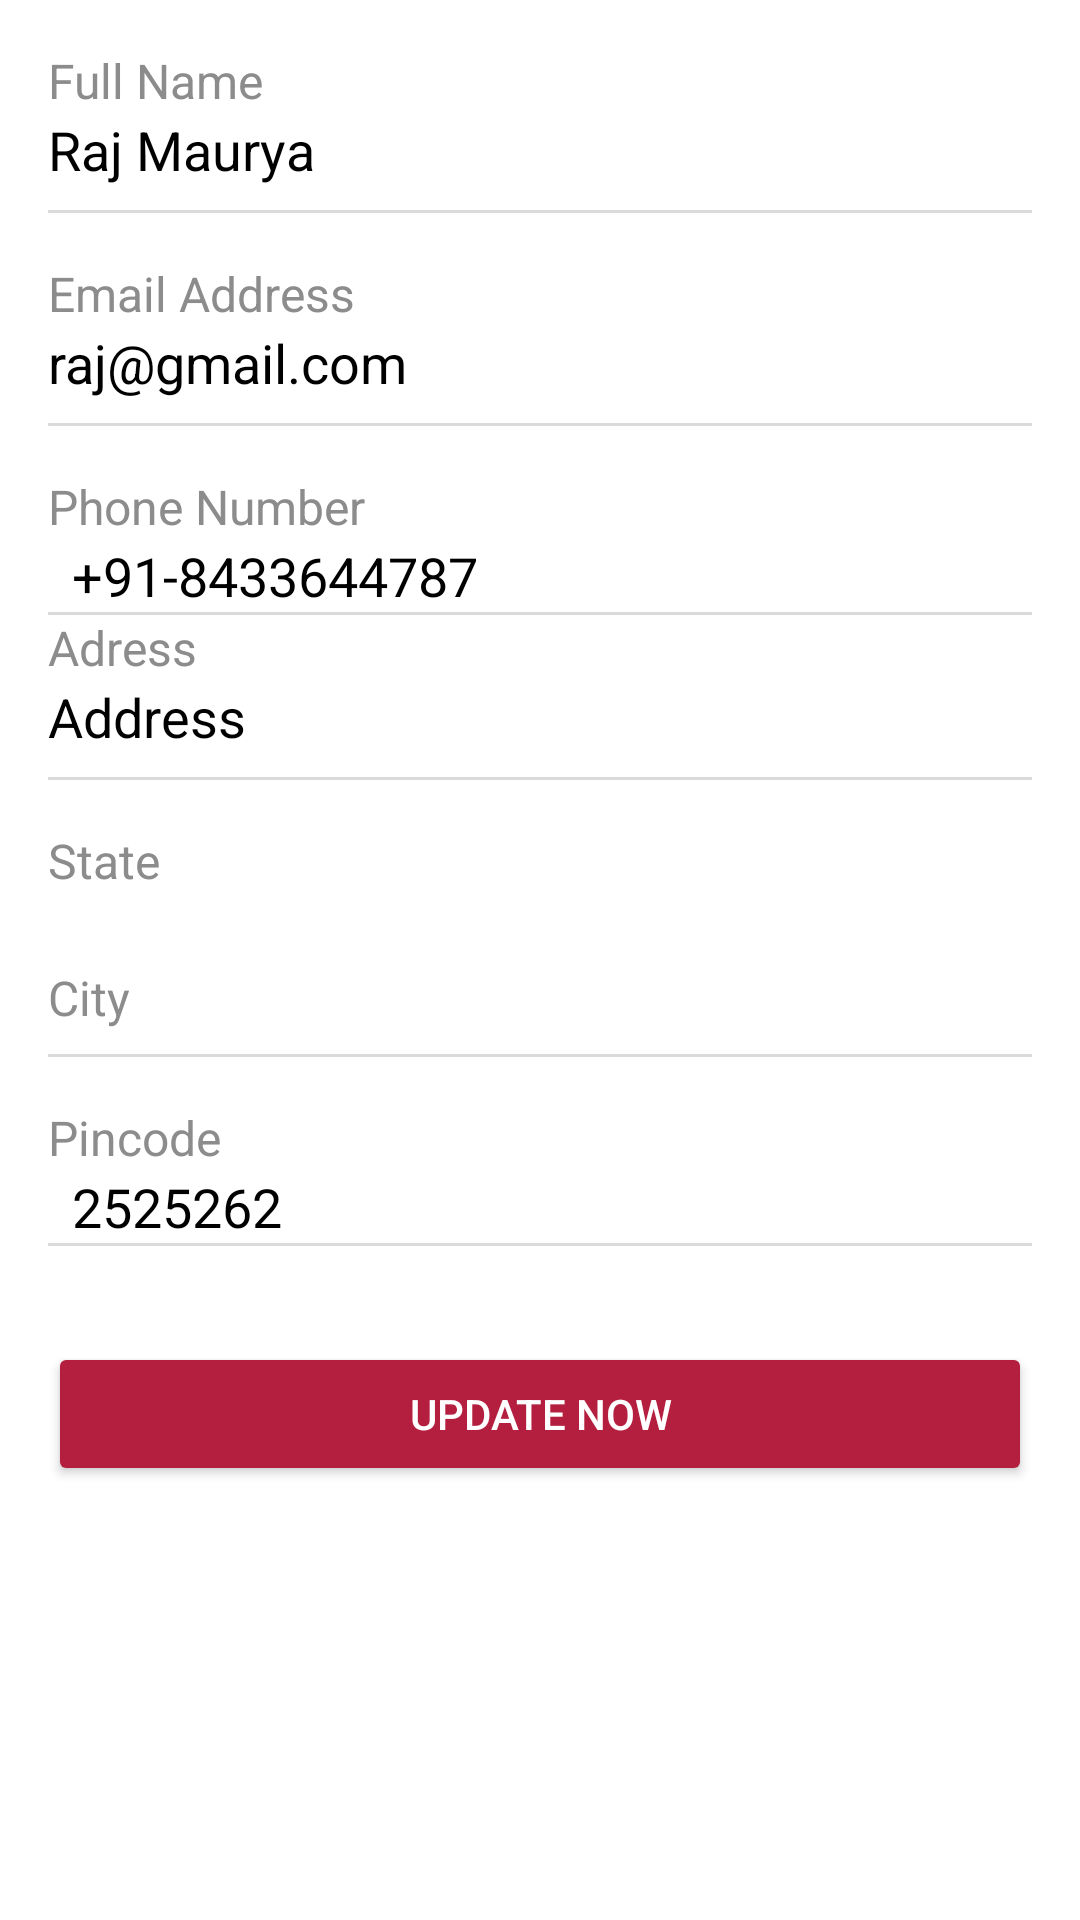

Layout XML and referenced resources for this Android screen:
<!-- AndroidManifest.xml: application theme Theme.HomeDoot -->
<!-- res/layout/activity_updatefrofile.xml -->
<LinearLayout xmlns:android="http://schemas.android.com/apk/res/android"
    android:layout_width="match_parent"
    android:layout_height="match_parent"
    xmlns:tools="http://schemas.android.com/tools"
    android:orientation="vertical"
    android:padding="16dp"
    android:layout_margin="20dp"
    android:background="#FFFFFF"
    >

    <TextView
        android:id="@+id/tvFullNameLabel"
        android:layout_width="wrap_content"
        android:layout_height="wrap_content"
        android:text="Full Name"
        android:textSize="16sp"
        android:textColor="#8C8C8C" />

    <EditText
        android:id="@+id/etFullName"
        android:layout_width="match_parent"
        android:layout_height="wrap_content"
        android:text="Raj Maurya"
        android:textSize="18sp"
        android:textColor="#000000"
        android:background="@android:color/transparent"
        android:paddingBottom="8dp"
        android:inputType="textPersonName" />

    <View
        android:layout_width="match_parent"
        android:layout_height="1dp"
        android:background="#DADADA" />

    <TextView
        android:id="@+id/tvEmailLabel"
        android:layout_width="wrap_content"
        android:layout_height="wrap_content"
        android:text="Email Address"
        android:textSize="16sp"
        android:textColor="#8C8C8C"
        android:layout_marginTop="16dp" />

    <EditText
        android:id="@+id/etEmailAddress"
        android:layout_width="match_parent"
        android:layout_height="wrap_content"
        android:text="raj@gmail.com"
        android:textSize="18sp"
        android:textColor="#000000"
        android:background="@android:color/transparent"
        android:paddingBottom="8dp"
        android:inputType="textEmailAddress" />

    <View
        android:layout_width="match_parent"
        android:layout_height="1dp"
        android:background="#DADADA" />

    <TextView
        android:id="@+id/tvPhoneLabel"
        android:layout_width="wrap_content"
        android:layout_height="wrap_content"
        android:text="Phone Number"
        android:textSize="16sp"
        android:textColor="#8C8C8C"
        android:layout_marginTop="16dp" />





        <EditText
            android:id="@+id/etPhoneNumber"
            android:layout_width="wrap_content"
            android:layout_height="wrap_content"
            android:text="+91-8433644787"
            android:textSize="18sp"
            android:textColor="#000000"
            android:background="@android:color/transparent"
            android:inputType="phone"
            android:layout_marginStart="8dp" />


    <View
        android:layout_width="match_parent"
        android:layout_height="1dp"
        android:background="#DADADA" />

    <TextView
        android:id="@+id/tvAddressLabel"
        android:layout_width="wrap_content"
        android:layout_height="wrap_content"
        android:text="Adress"
        android:textSize="16sp"
        android:textColor="#8C8C8C" />

    <EditText
        android:id="@+id/etedressName"
        android:layout_width="match_parent"
        android:layout_height="wrap_content"
        android:text="Address"
        android:textSize="18sp"
        android:textColor="#000000"
        android:background="@android:color/transparent"
        android:paddingBottom="8dp"
        android:inputType="textPersonName" />

    <View
        android:layout_width="match_parent"
        android:layout_height="1dp"
        android:background="#DADADA" />
    <TextView
        android:id="@+id/tvStateLabel"
        android:layout_width="wrap_content"
        android:layout_height="wrap_content"
        android:text="State"
        android:textSize="16sp"
        android:textColor="#8C8C8C"
        android:layout_marginTop="16dp" />

    <Spinner
        android:id="@+id/spState"
        android:layout_width="match_parent"
        android:layout_height="wrap_content"
        android:textSize="18sp"
        android:textColor="#000000"
        android:background="@android:color/transparent"
        android:paddingBottom="8dp"
        android:inputType="textEmailAddress" />

    <TextView
        android:id="@+id/tvCityLabel"
        android:layout_width="wrap_content"
        android:layout_height="wrap_content"
        android:text="City"
        android:textSize="16sp"
        android:textColor="#8C8C8C"
        android:layout_marginTop="16dp" />

    <Spinner
        android:id="@+id/etCity"
        android:layout_width="match_parent"
        android:layout_height="wrap_content"
        android:text="shsjsjs"
        android:textSize="18sp"
        android:textColor="#000000"
        android:background="@android:color/transparent"
        android:paddingBottom="8dp"
        android:inputType="textEmailAddress" />

    <View
        android:layout_width="match_parent"
        android:layout_height="1dp"
        android:background="#DADADA" />

    <TextView
        android:id="@+id/tvPincodeLabel"
        android:layout_width="wrap_content"
        android:layout_height="wrap_content"
        android:text="Pincode"
        android:textSize="16sp"
        android:textColor="#8C8C8C"
        android:layout_marginTop="16dp" />





    <EditText
        android:id="@+id/etPincode"
        android:layout_width="wrap_content"
        android:layout_height="wrap_content"
        android:text="2525262"
        android:textSize="18sp"
        android:textColor="#000000"
        android:background="@android:color/transparent"
        android:inputType="phone"
        android:layout_marginStart="8dp" />


    <View
        android:layout_width="match_parent"
        android:layout_height="1dp"
        android:background="#DADADA" />

    <Button
        android:id="@+id/btnUpdateNow"
        android:layout_width="match_parent"
        android:layout_height="wrap_content"
        android:layout_marginTop="32dp"
        android:text="Update Now"
        android:backgroundTint="#B41F3F"
        android:textColor="#FFFFFF"
        android:padding="12dp"/>

</LinearLayout>
<!-- resources referenced by this layout -->
<resources>
  <style name="Theme.HomeDoot" parent="Theme.MaterialComponents.DayNight.NoActionBar">
          
          <item name="colorPrimary">#B41F3F</item>
          <item name="colorPrimaryVariant">#B41F3F</item>
          <item name="colorOnPrimary">@color/white</item>
          
          <item name="colorSecondary">@color/teal_200</item>
          <item name="colorSecondaryVariant">@color/teal_700</item>
          <item name="colorOnSecondary">@color/black</item>
          
          <item name="android:statusBarColor">?attr/colorPrimaryVariant</item>
          
      </style>
  <color name="white">#FFFFFFFF</color>
  <color name="teal_200">#FF03DAC5</color>
  <color name="teal_700">#FF018786</color>
  <color name="black">#FF000000</color>
</resources>
